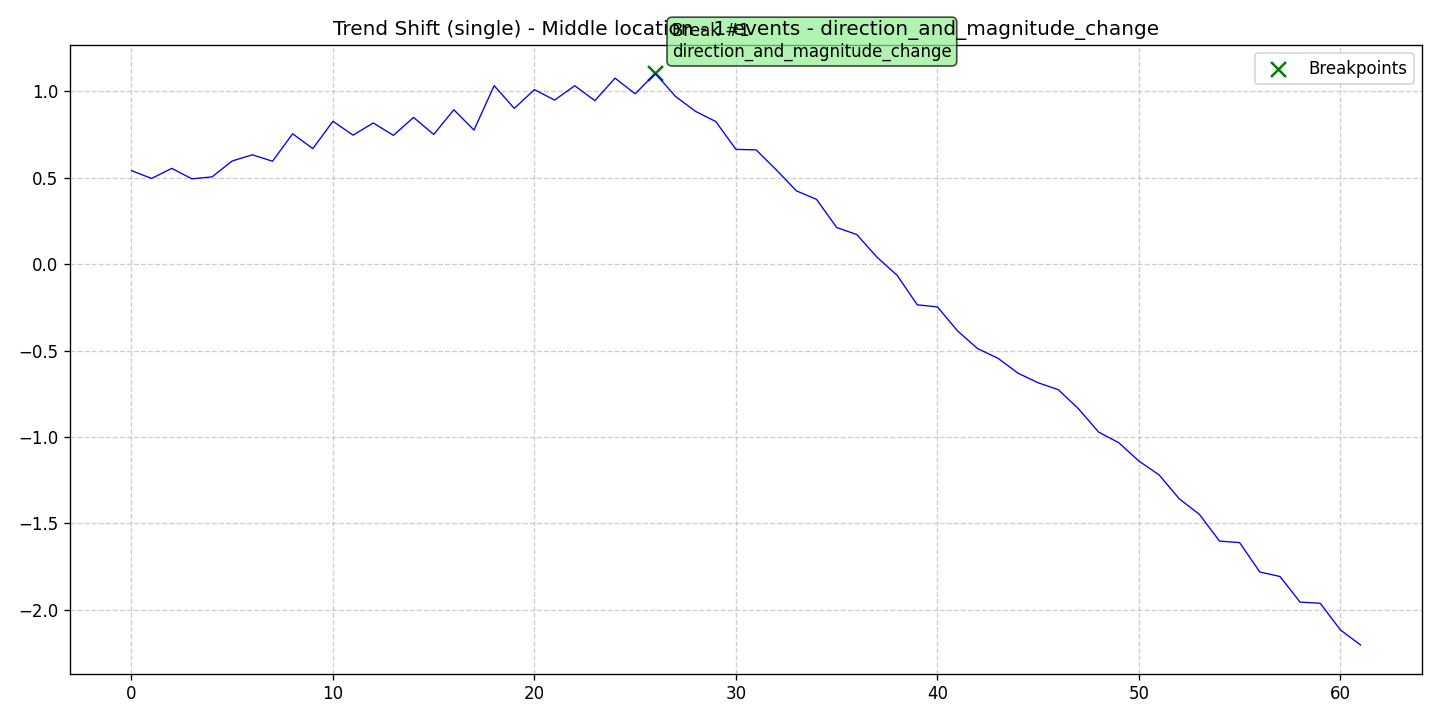

The file beside this chart, header and first rows:
data, stationary, det_lin_up, det_lin_down, det_quad, det_cubic, det_exp, det_damped, stoc_trend, volatility, single_seas, multiple_seas, point_anom_single, point_anom_multi, collect_anom, context_anom, mean_shift, var_shift, trend_shift, date, is_break, is_anomaly, is_multi, location_beginning
0.5413, 0, 0, 0, 0, 0, 0, 0, 0, 0, 0, 0, 0, 0, 0, 0, 0, 0, 1, 2020-01-01, 0, 0, 0, 0
0.4961, 0, 0, 0, 0, 0, 0, 0, 0, 0, 0, 0, 0, 0, 0, 0, 0, 0, 1, 2020-01-02, 0, 0, 0, 0
0.5544, 0, 0, 0, 0, 0, 0, 0, 0, 0, 0, 0, 0, 0, 0, 0, 0, 0, 1, 2020-01-03, 0, 0, 0, 0
0.4939, 0, 0, 0, 0, 0, 0, 0, 0, 0, 0, 0, 0, 0, 0, 0, 0, 0, 1, 2020-01-04, 0, 0, 0, 0
0.5052, 0, 0, 0, 0, 0, 0, 0, 0, 0, 0, 0, 0, 0, 0, 0, 0, 0, 1, 2020-01-05, 0, 0, 0, 0
0.5974, 0, 0, 0, 0, 0, 0, 0, 0, 0, 0, 0, 0, 0, 0, 0, 0, 0, 1, 2020-01-06, 0, 0, 0, 0
0.6328, 0, 0, 0, 0, 0, 0, 0, 0, 0, 0, 0, 0, 0, 0, 0, 0, 0, 1, 2020-01-07, 0, 0, 0, 0
0.5959, 0, 0, 0, 0, 0, 0, 0, 0, 0, 0, 0, 0, 0, 0, 0, 0, 0, 1, 2020-01-08, 0, 0, 0, 0
0.7547, 0, 0, 0, 0, 0, 0, 0, 0, 0, 0, 0, 0, 0, 0, 0, 0, 0, 1, 2020-01-09, 0, 0, 0, 0
0.669, 0, 0, 0, 0, 0, 0, 0, 0, 0, 0, 0, 0, 0, 0, 0, 0, 0, 1, 2020-01-10, 0, 0, 0, 0
0.8269, 0, 0, 0, 0, 0, 0, 0, 0, 0, 0, 0, 0, 0, 0, 0, 0, 0, 1, 2020-01-11, 0, 0, 0, 0
0.7467, 0, 0, 0, 0, 0, 0, 0, 0, 0, 0, 0, 0, 0, 0, 0, 0, 0, 1, 2020-01-12, 0, 0, 0, 0
0.8175, 0, 0, 0, 0, 0, 0, 0, 0, 0, 0, 0, 0, 0, 0, 0, 0, 0, 1, 2020-01-13, 0, 0, 0, 0
0.7456, 0, 0, 0, 0, 0, 0, 0, 0, 0, 0, 0, 0, 0, 0, 0, 0, 0, 1, 2020-01-14, 0, 0, 0, 0
0.8495, 0, 0, 0, 0, 0, 0, 0, 0, 0, 0, 0, 0, 0, 0, 0, 0, 0, 1, 2020-01-15, 0, 0, 0, 0
0.7508, 0, 0, 0, 0, 0, 0, 0, 0, 0, 0, 0, 0, 0, 0, 0, 0, 0, 1, 2020-01-16, 0, 0, 0, 0
0.8938, 0, 0, 0, 0, 0, 0, 0, 0, 0, 0, 0, 0, 0, 0, 0, 0, 0, 1, 2020-01-17, 0, 0, 0, 0
0.7763, 0, 0, 0, 0, 0, 0, 0, 0, 0, 0, 0, 0, 0, 0, 0, 0, 0, 1, 2020-01-18, 0, 0, 0, 0
1.033, 0, 0, 0, 0, 0, 0, 0, 0, 0, 0, 0, 0, 0, 0, 0, 0, 0, 1, 2020-01-19, 0, 0, 0, 0
0.9017, 0, 0, 0, 0, 0, 0, 0, 0, 0, 0, 0, 0, 0, 0, 0, 0, 0, 1, 2020-01-20, 0, 0, 0, 0
1.01, 0, 0, 0, 0, 0, 0, 0, 0, 0, 0, 0, 0, 0, 0, 0, 0, 0, 1, 2020-01-21, 0, 0, 0, 0
0.9498, 0, 0, 0, 0, 0, 0, 0, 0, 0, 0, 0, 0, 0, 0, 0, 0, 0, 1, 2020-01-22, 0, 0, 0, 0
1.033, 0, 0, 0, 0, 0, 0, 0, 0, 0, 0, 0, 0, 0, 0, 0, 0, 0, 1, 2020-01-23, 0, 0, 0, 0
0.9465, 0, 0, 0, 0, 0, 0, 0, 0, 0, 0, 0, 0, 0, 0, 0, 0, 0, 1, 2020-01-24, 0, 0, 0, 0
1.077, 0, 0, 0, 0, 0, 0, 0, 0, 0, 0, 0, 0, 0, 0, 0, 0, 0, 1, 2020-01-25, 0, 0, 0, 0
0.9862, 0, 0, 0, 0, 0, 0, 0, 0, 0, 0, 0, 0, 0, 0, 0, 0, 0, 1, 2020-01-26, 0, 0, 0, 0
1.104, 0, 0, 0, 0, 0, 0, 0, 0, 0, 0, 0, 0, 0, 0, 0, 0, 0, 1, 2020-01-27, 1, 0, 0, 0
0.9706, 0, 0, 0, 0, 0, 0, 0, 0, 0, 0, 0, 0, 0, 0, 0, 0, 0, 1, 2020-01-28, 0, 0, 0, 0
0.8843, 0, 0, 0, 0, 0, 0, 0, 0, 0, 0, 0, 0, 0, 0, 0, 0, 0, 1, 2020-01-29, 0, 0, 0, 0
0.8256, 0, 0, 0, 0, 0, 0, 0, 0, 0, 0, 0, 0, 0, 0, 0, 0, 0, 1, 2020-01-30, 0, 0, 0, 0
0.6644, 0, 0, 0, 0, 0, 0, 0, 0, 0, 0, 0, 0, 0, 0, 0, 0, 0, 1, 2020-01-31, 0, 0, 0, 0
0.6615, 0, 0, 0, 0, 0, 0, 0, 0, 0, 0, 0, 0, 0, 0, 0, 0, 0, 1, 2020-02-01, 0, 0, 0, 0
0.5464, 0, 0, 0, 0, 0, 0, 0, 0, 0, 0, 0, 0, 0, 0, 0, 0, 0, 1, 2020-02-02, 0, 0, 0, 0
0.4243, 0, 0, 0, 0, 0, 0, 0, 0, 0, 0, 0, 0, 0, 0, 0, 0, 0, 1, 2020-02-03, 0, 0, 0, 0
0.3752, 0, 0, 0, 0, 0, 0, 0, 0, 0, 0, 0, 0, 0, 0, 0, 0, 0, 1, 2020-02-04, 0, 0, 0, 0
0.2121, 0, 0, 0, 0, 0, 0, 0, 0, 0, 0, 0, 0, 0, 0, 0, 0, 0, 1, 2020-02-05, 0, 0, 0, 0
0.1712, 0, 0, 0, 0, 0, 0, 0, 0, 0, 0, 0, 0, 0, 0, 0, 0, 0, 1, 2020-02-06, 0, 0, 0, 0
0.04033, 0, 0, 0, 0, 0, 0, 0, 0, 0, 0, 0, 0, 0, 0, 0, 0, 0, 1, 2020-02-07, 0, 0, 0, 0
-0.06454, 0, 0, 0, 0, 0, 0, 0, 0, 0, 0, 0, 0, 0, 0, 0, 0, 0, 1, 2020-02-08, 0, 0, 0, 0
-0.2353, 0, 0, 0, 0, 0, 0, 0, 0, 0, 0, 0, 0, 0, 0, 0, 0, 0, 1, 2020-02-09, 0, 0, 0, 0
-0.2476, 0, 0, 0, 0, 0, 0, 0, 0, 0, 0, 0, 0, 0, 0, 0, 0, 0, 1, 2020-02-10, 0, 0, 0, 0
-0.3864, 0, 0, 0, 0, 0, 0, 0, 0, 0, 0, 0, 0, 0, 0, 0, 0, 0, 1, 2020-02-11, 0, 0, 0, 0
-0.4893, 0, 0, 0, 0, 0, 0, 0, 0, 0, 0, 0, 0, 0, 0, 0, 0, 0, 1, 2020-02-12, 0, 0, 0, 0
-0.5443, 0, 0, 0, 0, 0, 0, 0, 0, 0, 0, 0, 0, 0, 0, 0, 0, 0, 1, 2020-02-13, 0, 0, 0, 0
-0.6312, 0, 0, 0, 0, 0, 0, 0, 0, 0, 0, 0, 0, 0, 0, 0, 0, 0, 1, 2020-02-14, 0, 0, 0, 0
-0.6865, 0, 0, 0, 0, 0, 0, 0, 0, 0, 0, 0, 0, 0, 0, 0, 0, 0, 1, 2020-02-15, 0, 0, 0, 0
-0.7266, 0, 0, 0, 0, 0, 0, 0, 0, 0, 0, 0, 0, 0, 0, 0, 0, 0, 1, 2020-02-16, 0, 0, 0, 0
-0.837, 0, 0, 0, 0, 0, 0, 0, 0, 0, 0, 0, 0, 0, 0, 0, 0, 0, 1, 2020-02-17, 0, 0, 0, 0
-0.972, 0, 0, 0, 0, 0, 0, 0, 0, 0, 0, 0, 0, 0, 0, 0, 0, 0, 1, 2020-02-18, 0, 0, 0, 0
-1.034, 0, 0, 0, 0, 0, 0, 0, 0, 0, 0, 0, 0, 0, 0, 0, 0, 0, 1, 2020-02-19, 0, 0, 0, 0
-1.14, 0, 0, 0, 0, 0, 0, 0, 0, 0, 0, 0, 0, 0, 0, 0, 0, 0, 1, 2020-02-20, 0, 0, 0, 0
-1.22, 0, 0, 0, 0, 0, 0, 0, 0, 0, 0, 0, 0, 0, 0, 0, 0, 0, 1, 2020-02-21, 0, 0, 0, 0
-1.358, 0, 0, 0, 0, 0, 0, 0, 0, 0, 0, 0, 0, 0, 0, 0, 0, 0, 1, 2020-02-22, 0, 0, 0, 0
-1.448, 0, 0, 0, 0, 0, 0, 0, 0, 0, 0, 0, 0, 0, 0, 0, 0, 0, 1, 2020-02-23, 0, 0, 0, 0
-1.603, 0, 0, 0, 0, 0, 0, 0, 0, 0, 0, 0, 0, 0, 0, 0, 0, 0, 1, 2020-02-24, 0, 0, 0, 0
-1.612, 0, 0, 0, 0, 0, 0, 0, 0, 0, 0, 0, 0, 0, 0, 0, 0, 0, 1, 2020-02-25, 0, 0, 0, 0
-1.782, 0, 0, 0, 0, 0, 0, 0, 0, 0, 0, 0, 0, 0, 0, 0, 0, 0, 1, 2020-02-26, 0, 0, 0, 0
-1.808, 0, 0, 0, 0, 0, 0, 0, 0, 0, 0, 0, 0, 0, 0, 0, 0, 0, 1, 2020-02-27, 0, 0, 0, 0
-1.956, 0, 0, 0, 0, 0, 0, 0, 0, 0, 0, 0, 0, 0, 0, 0, 0, 0, 1, 2020-02-28, 0, 0, 0, 0
-1.963, 0, 0, 0, 0, 0, 0, 0, 0, 0, 0, 0, 0, 0, 0, 0, 0, 0, 1, 2020-02-29, 0, 0, 0, 0
... 2 more rows
